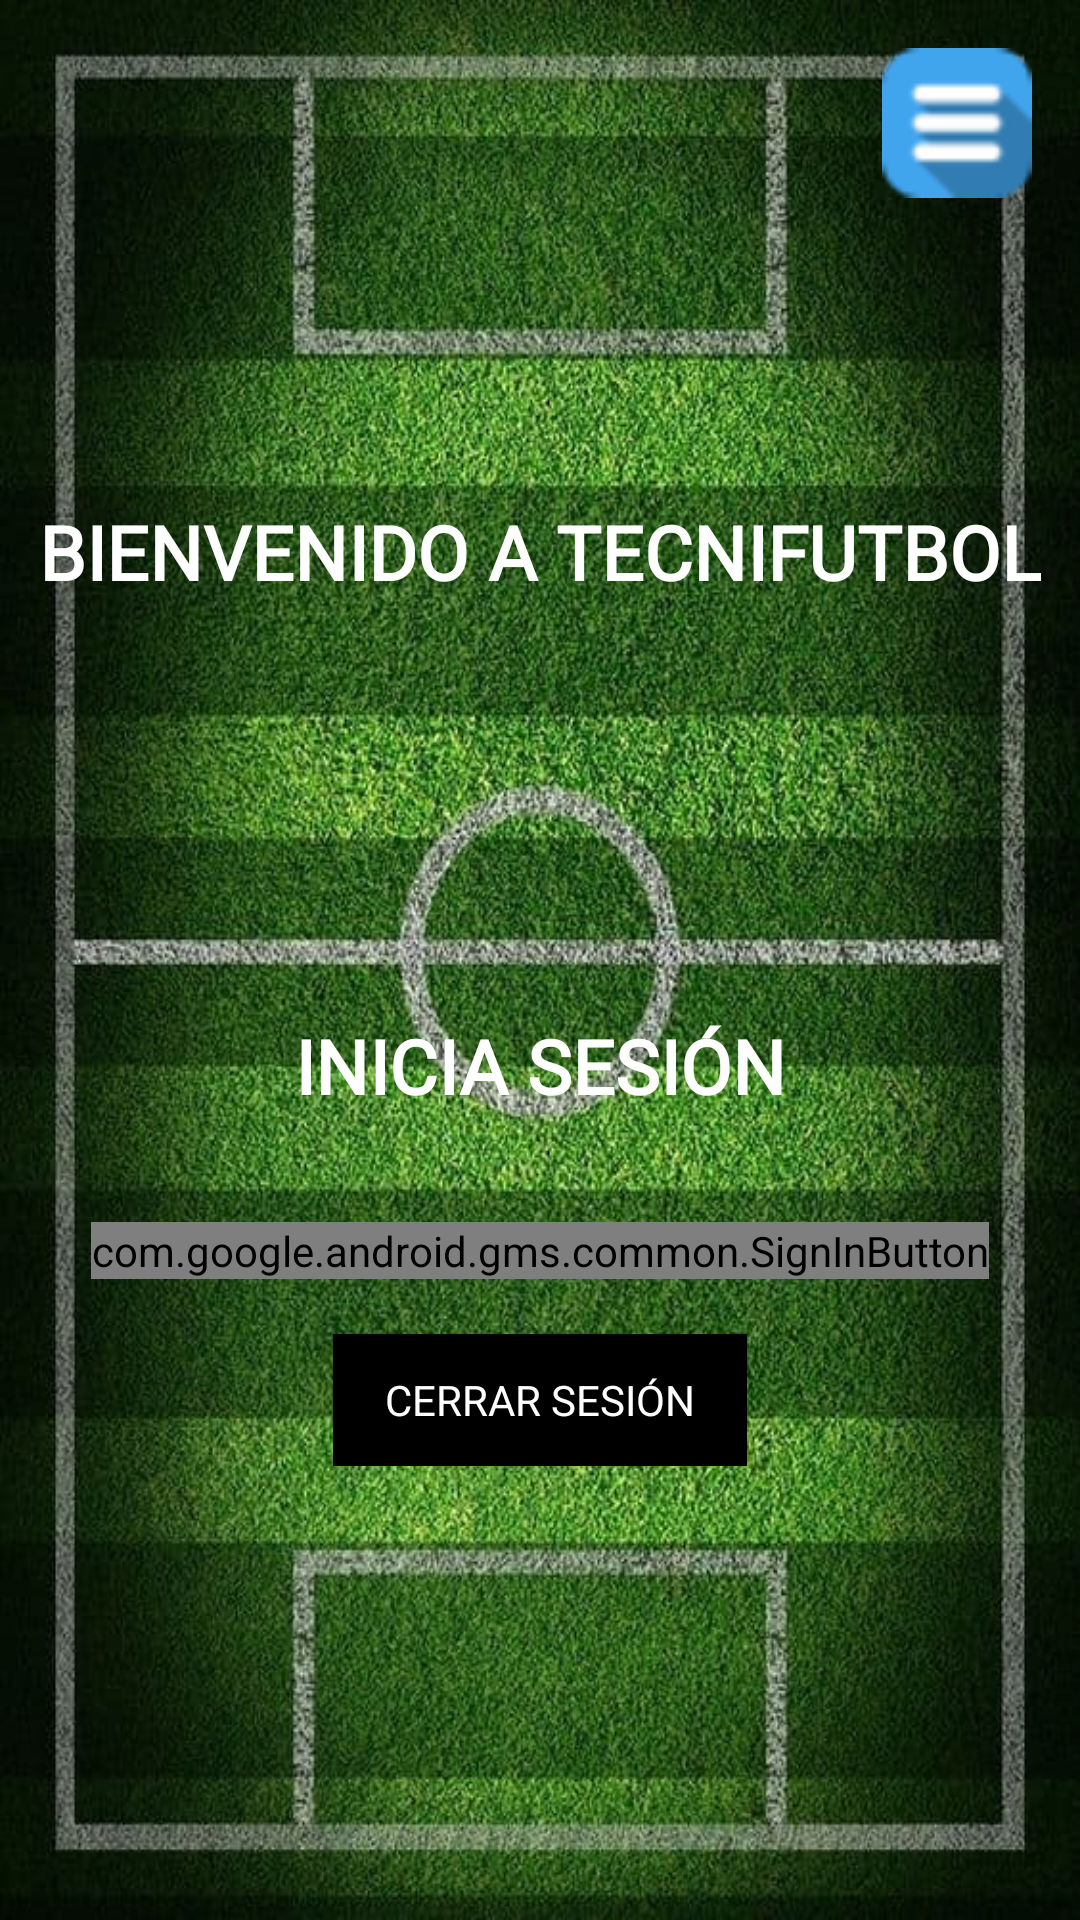

Write the Android layout XML for this screen, with the resource values it uses.
<!-- AndroidManifest.xml: application theme Theme.TecniFutbol -->
<!-- res/layout/activity_main.xml -->
<?xml version="1.0" encoding="utf-8"?>
<androidx.constraintlayout.widget.ConstraintLayout xmlns:android="http://schemas.android.com/apk/res/android"
    xmlns:app="http://schemas.android.com/apk/res-auto"
    xmlns:tools="http://schemas.android.com/tools"
    android:layout_width="match_parent"
    android:layout_height="match_parent"
    android:background="@drawable/fondodepantalla2"
    tools:context=".MainActivity">

    <ImageButton
        android:id="@+id/burguer_menu"
        android:layout_width="wrap_content"
        android:layout_height="wrap_content"
        android:layout_marginTop="16dp"
        android:layout_marginEnd="16dp"
        android:background="@android:color/transparent"
        app:layout_constraintEnd_toEndOf="parent"
        app:layout_constraintTop_toTopOf="parent"
        app:srcCompat="@drawable/burger_menu" />

    <ImageView
        android:layout_width="116dp"
        android:layout_height="122dp"
        android:background="@drawable/iniciosesion"
        app:layout_constraintBottom_toBottomOf="parent"
        app:layout_constraintEnd_toEndOf="parent"
        app:layout_constraintHorizontal_bias="0.5"
        app:layout_constraintStart_toStartOf="parent"
        app:layout_constraintTop_toTopOf="parent"
        app:layout_constraintVertical_bias="0.408" />

    <TextView
        android:id="@+id/signoutButton"
        android:layout_width="138dp"
        android:layout_height="44dp"
        android:background="@color/black"
        android:gravity="center"
        android:text="Cerrar Sesión"
        android:textAlignment="center"
        android:textAllCaps="true"
        android:textColor="@color/white"
        app:layout_constraintBottom_toBottomOf="parent"
        app:layout_constraintEnd_toEndOf="parent"
        app:layout_constraintHorizontal_bias="0.5"
        app:layout_constraintStart_toStartOf="parent"
        app:layout_constraintTop_toTopOf="parent"
        app:layout_constraintVertical_bias="0.746" />

    <TextView
        android:id="@+id/tv_bienvenida"
        android:layout_width="wrap_content"
        android:layout_height="wrap_content"
        android:fontFamily="@font/onest"
        android:padding="10dp"
        android:text="Bienvenido a tecnifutbol"
        android:textAllCaps="true"
        android:textColor="@color/white"
        android:textSize="25sp"
        android:textStyle="bold"
        app:layout_constraintBottom_toBottomOf="parent"
        app:layout_constraintEnd_toEndOf="parent"
        app:layout_constraintHorizontal_bias="0.5"
        app:layout_constraintStart_toStartOf="parent"
        app:layout_constraintTop_toTopOf="parent"
        app:layout_constraintVertical_bias="0.268" />


    <TextView
        android:id="@+id/tv_iniciarSesion"
        android:layout_width="wrap_content"
        android:layout_height="wrap_content"
        android:fontFamily="@font/onest"
        android:padding="10dp"
        android:text="Inicia sesión"
        android:textAllCaps="true"
        android:textColor="@color/white"
        android:textSize="25sp"
        android:textStyle="bold"
        app:layout_constraintBottom_toBottomOf="parent"
        app:layout_constraintEnd_toEndOf="parent"
        app:layout_constraintHorizontal_bias="0.5"
        app:layout_constraintStart_toStartOf="parent"
        app:layout_constraintTop_toTopOf="parent"
        app:layout_constraintVertical_bias="0.56" />

    <com.google.android.gms.common.SignInButton
        android:id="@+id/signInButton"
        android:layout_width="wrap_content"
        android:layout_height="wrap_content"
        app:layout_constraintBottom_toBottomOf="parent"
        app:layout_constraintEnd_toEndOf="parent"
        app:layout_constraintHorizontal_bias="0.5"
        app:layout_constraintStart_toStartOf="parent"
        app:layout_constraintTop_toTopOf="parent"
        app:layout_constraintVertical_bias="0.656" />

</androidx.constraintlayout.widget.ConstraintLayout>
<!-- resources referenced by this layout -->
<resources>
  <color name="black">#FF000000</color>
  <color name="white">#FFFFFFFF</color>
  <!-- drawable burger_menu: png bitmap (drawable, 2517 bytes) -->
  <!-- drawable fondodepantalla2: jpg bitmap (drawable, 117424 bytes) -->
  <style name="Theme.TecniFutbol" parent="Base.Theme.TecniFutbol" />
  <style name="Base.Theme.TecniFutbol" parent="Theme.Material3.DayNight.NoActionBar">
          
          
          
      </style>
</resources>
